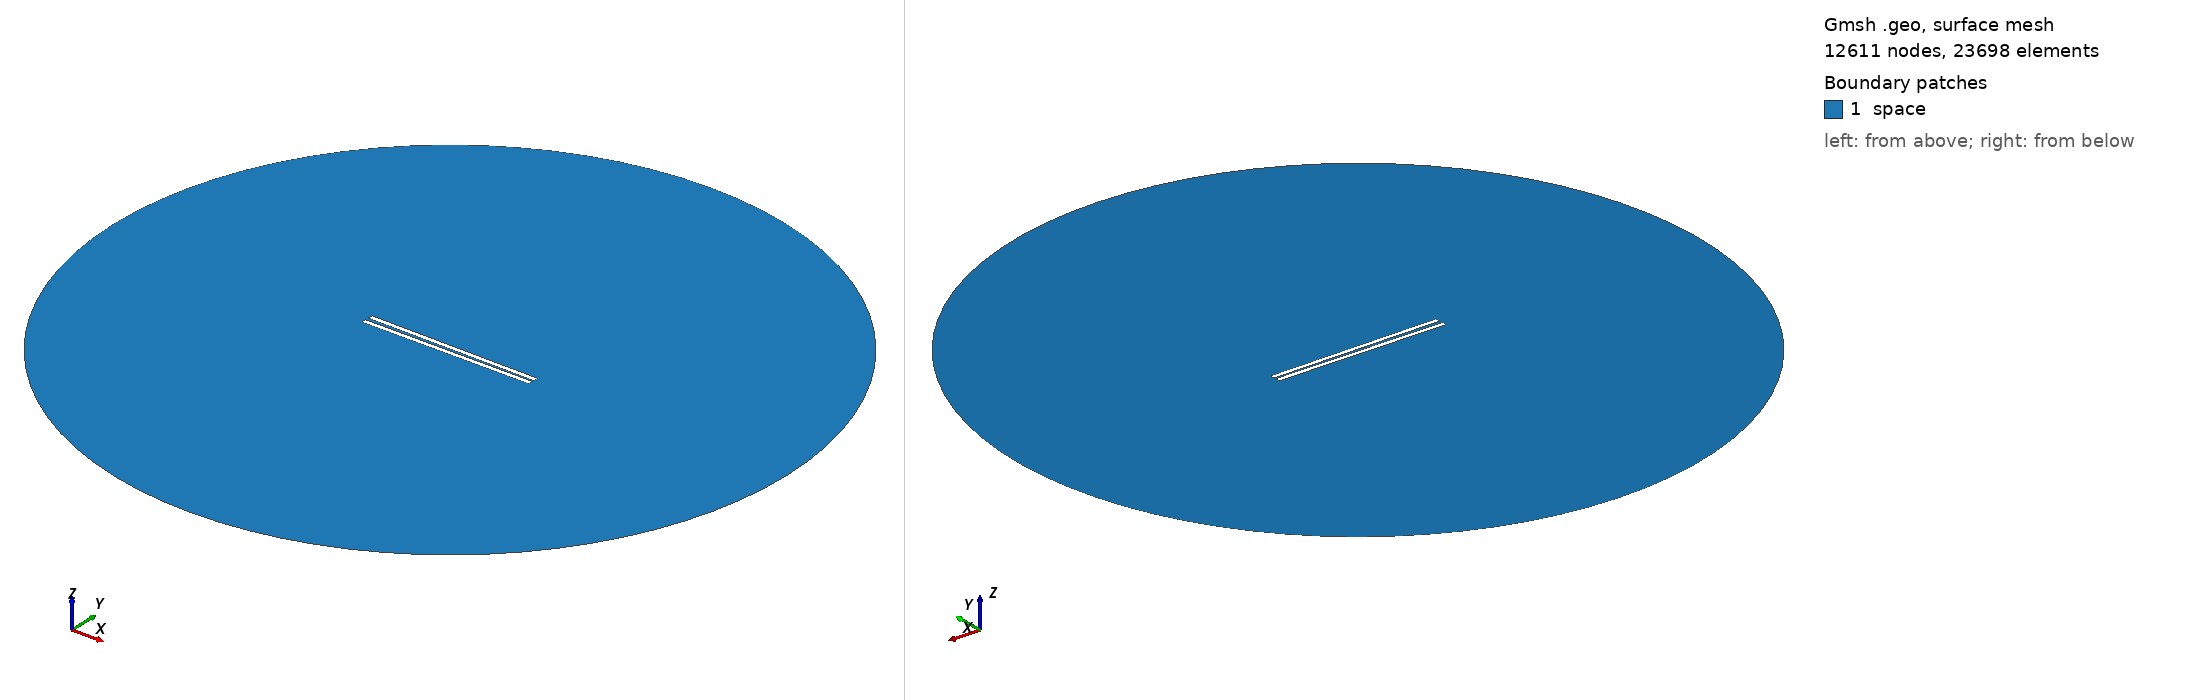

Gmsh geometry script, surface-meshed: 12611 nodes, 23698 surface elements. Boundary patches (legend numbers): 1 space. Left view from above one corner, right view from below the opposite corner. Legend entries are the model's physical surfaces. The drawing asked Gmsh for element sizes between 1% and 20% of the model's largest extent; the script's own settings can give other sizes.

=== 808.geo (drawn) ===
// Set the geometry kernel
SetFactory("OpenCASCADE");

//---------------------------------------
// Rectangles
//---------------------------------------

// Rectangle 1 (top)
Point(1) = {-49.455555555555556, 0.75, 0, 1.0};
Point(2) = {49.455555555555556, 0.75, 0, 1.0};
Point(3) = {49.455555555555556, 3.6611111111111114, 0, 1.0};
Point(4) = {-49.455555555555556, 3.6611111111111114, 0, 1.0};

Line(1) = {1, 2};
Line(2) = {2, 3};
Line(3) = {3, 4};
Line(4) = {4, 1};

Line Loop(1) = {1, 2, 3, 4};
Plane Surface(1) = {1};

Rotate { {0, 0, 1}, {0,  0.75,  0}, -0.01 } {
  Surface{1};
}

// Rectangle 2 (bottom)
Point(5) = {-49.455555555555556, -0.75, 0, 1.0};
Point(6) = {49.455555555555556, -0.75, 0, 1.0};
Point(7) = {49.455555555555556, -3.6611111111111114, 0, 1.0};
Point(8) = {-49.455555555555556, -3.6611111111111114, 0, 1.0};

Line(5) = {5, 6};
Line(6) = {6, 7};
Line(7) = {7, 8};
Line(8) = {8, 5};

Line Loop(2) = {5, 6, 7, 8};
Plane Surface(2) = {2}; 


//---------------------------------------
// Circle
//---------------------------------------

// Define points
Point(9) = {0, 0, 0};        // Center
Point(10) = {200, 0, 0};     // Start point
Point(11) = {0, 200, 0};     // 90 degrees
Point(12) = {-200, 0, 0};    // 180 degrees
Point(13) = {0, -200, 0};    // 270 degrees

// Define circle arcs (each needs start, center, end)
Circle(9) = {10, 9, 11};
Circle(10) = {11, 9, 12};
Circle(11) = {12, 9, 13};
Circle(12) = {13, 9, 10};

// Define curve loop and surface if needed
Curve Loop(3) = {9, 10, 11, 12};
Surface(3) = {3};

// Subtract Rectangles from Circle
BooleanDifference{ Surface{3}; Delete; }{ Surface{1}; Surface{2}; Delete; }

//---------------------------------------
// Transfinite Lines and Surface
//---------------------------------------
r = 7;
Transfinite Line {1, 3} = 50*r Using Progression 1;
Transfinite Line {2, 4} = 2*r Using Progression 1;
Transfinite Line {5, 7} = 50*r Using Progression 1;
Transfinite Line {6, 8} = 2*r Using Progression 1;
Transfinite Line {9, 10, 11, 12} = 20 Using Progression 1;

//---------------------------------------
// Define Physical Groups
//---------------------------------------                

//--- Physical Curves
// Physical groups for boundaries
Physical Line("force_segment", 10) = {1};
Physical Line("upper_plate", 11) = {2, 3, 4};
Physical Line("lower_plate", 12) = {5, 6, 7, 8};
Physical Line("boundary", 20) = {9, 10, 11, 12};

//--- Physical Surfaces
Physical Surface("space", 30) = {3};

//---------------------------------------
// 6. Generate the Mesh
//---------------------------------------
Mesh 2;  // 2D mesh generation
